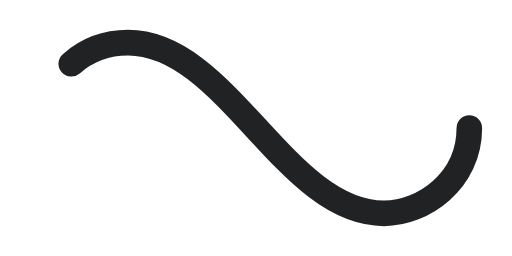
t = 0.00 s
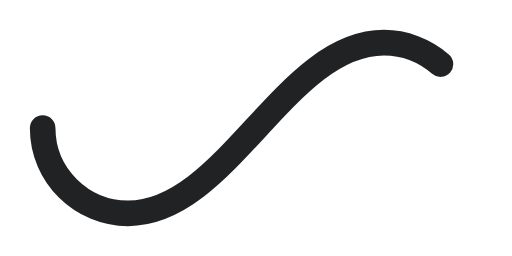
t = 0.50 s
t = 1.00 s: frame unchanged from t = 0.00 s, image omitted
t = 1.50 s: frame unchanged from t = 0.50 s, image omitted

The animated SVG that drew these frames (rendered in a browser with its animation timeline set to each time). Animation: 1 SMIL element (animate=1); one cycle of 2.00 s, repeats indefinitely.

<svg xmlns="http://www.w3.org/2000/svg" viewBox="0 0 300 150"><path fill="none" stroke="rgba(20,22,24,0.947)" stroke-width="15" stroke-linecap="round" stroke-dasharray="300 385" stroke-dashoffset="0" d="M275 75c0 31-27 50-50 50-58 0-92-100-150-100-28 0-50 22-50 50s23 50 50 50c58 0 92-100 150-100 24 0 50 19 50 50Z"><animate attributeName="stroke-dashoffset" calcMode="spline" dur="2" values="685;-685" keySplines="0 0 1 1" repeatCount="indefinite"></animate></path></svg>
